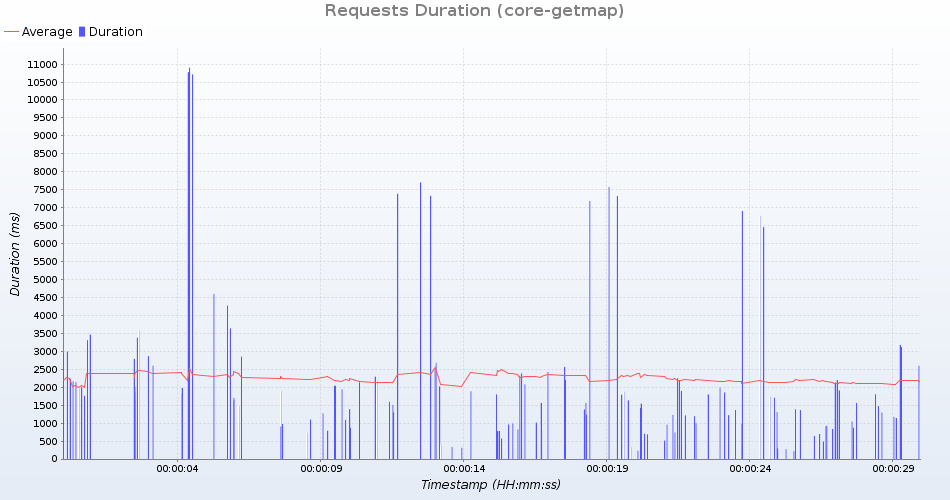

Source data for this figure (header and first rows):
uri; count; total; min; average; max; standarddeviation; persecond; errors
GetMap /geoserver/test/wms?service=WMS&v…; 5; 7199; 1043; 1439; 2011; 335; 0; 0
GetMap /geoserver/test/wms?service=WMS&v…; 5; 5301; 685; 1060; 2164; 561; 0; 0
GetMap /geoserver/test/wms?service=WMS&v…; 5; 8090; 1223; 1618; 2600; 506; 0; 0
GetMap /geoserver/test/wms?service=WMS&v…; 5; 34423; 2596; 6884; 10715; 2593; 0; 0
GetMap /geoserver/test/wms?service=WMS&v…; 4; 2482; 230; 620; 1638; 588; 0; 0
GetMap /geoserver/test/wms?service=WMS&v…; 5; 5200; 808; 1040; 1649; 310; 0; 0
GetMap /geoserver/test/wms?service=WMS&v…; 5; 4443; 487; 888; 2143; 632; 0; 0
GetMap /geoserver/test/wms?service=WMS&v…; 5; 6432; 1014; 1286; 1858; 298; 0; 0
GetMap /geoserver/test/wms?service=WMS&v…; 5; 7587; 1172; 1517; 1978; 267; 0; 0
GetMap /geoserver/test/wms?service=WMS&v…; 5; 11743; 1037; 2348; 4600; 1226; 0; 0
GetMap /geoserver/test/wms?service=WMS&v…; 5; 5257; 639; 1051; 2234; 597; 0; 0
GetMap /geoserver/test/wms?service=WMS&v…; 5; 36082; 3118; 7216; 10903; 2488; 0; 0
GetMap /geoserver/test/wms?service=WMS&v…; 5; 6413; 925; 1282; 1997; 381; 0; 0
GetMap /geoserver/test/wms?service=WMS&v…; 5; 10612; 1893; 2122; 2788; 339; 0; 0
GetMap /geoserver/test/wms?service=WMS&v…; 4; 2724; 292; 681; 1701; 590; 0; 0
GetMap /geoserver/test/wms?service=WMS&v…; 5; 12058; 2044; 2411; 3311; 459; 0; 0
GetMap /geoserver/test/wms?service=WMS&v…; 5; 11304; 1564; 2260; 3377; 629; 0; 0
GetMap /geoserver/test/wms?service=WMS&v…; 4; 10534; 1706; 2633; 4273; 1015; 0; 0
GetMap /geoserver/test/wms?service=WMS&v…; 5; 4952; 739; 990; 1763; 387; 0; 0
GetMap /geoserver/test/wms?service=WMS&v…; 4; 8602; 1304; 2150; 3639; 896; 0; 0
GetMap /geoserver/test/wms?service=WMS&v…; 5; 12291; 2038; 2458; 3469; 517; 0; 0
GetMap /geoserver/test/wms?service=WMS&v…; 5; 6455; 974; 1291; 1806; 279; 0; 0
GetMap /geoserver/nasa/wms?service=WMS&v…; 5; 10513; 1387; 2102; 2963; 680; 0; 0
GetMap /geoserver/test/wms?service=WMS&v…; 5; 12233; 1805; 2446; 3584; 624; 0; 0
GetMap /geoserver/nasa/wms?service=WMS&v…; 5; 9596; 1360; 1919; 2995; 570; 0; 0
GetMap /geoserver/test/wms?service=WMS&v…; 5; 5891; 911; 1178; 1964; 397; 0; 0
GetMap /geoserver/test/wms?service=WMS&v…; 4; 2252; 220; 563; 1469; 524; 0; 0
GetMap /geoserver/test/wms?service=WMS&v…; 5; 35429; 3175; 7085; 10771; 2408; 0; 0
GetMap /geoserver/test/wms?service=WMS&v…; 5; 10585; 1473; 2117; 2865; 459; 0; 0
